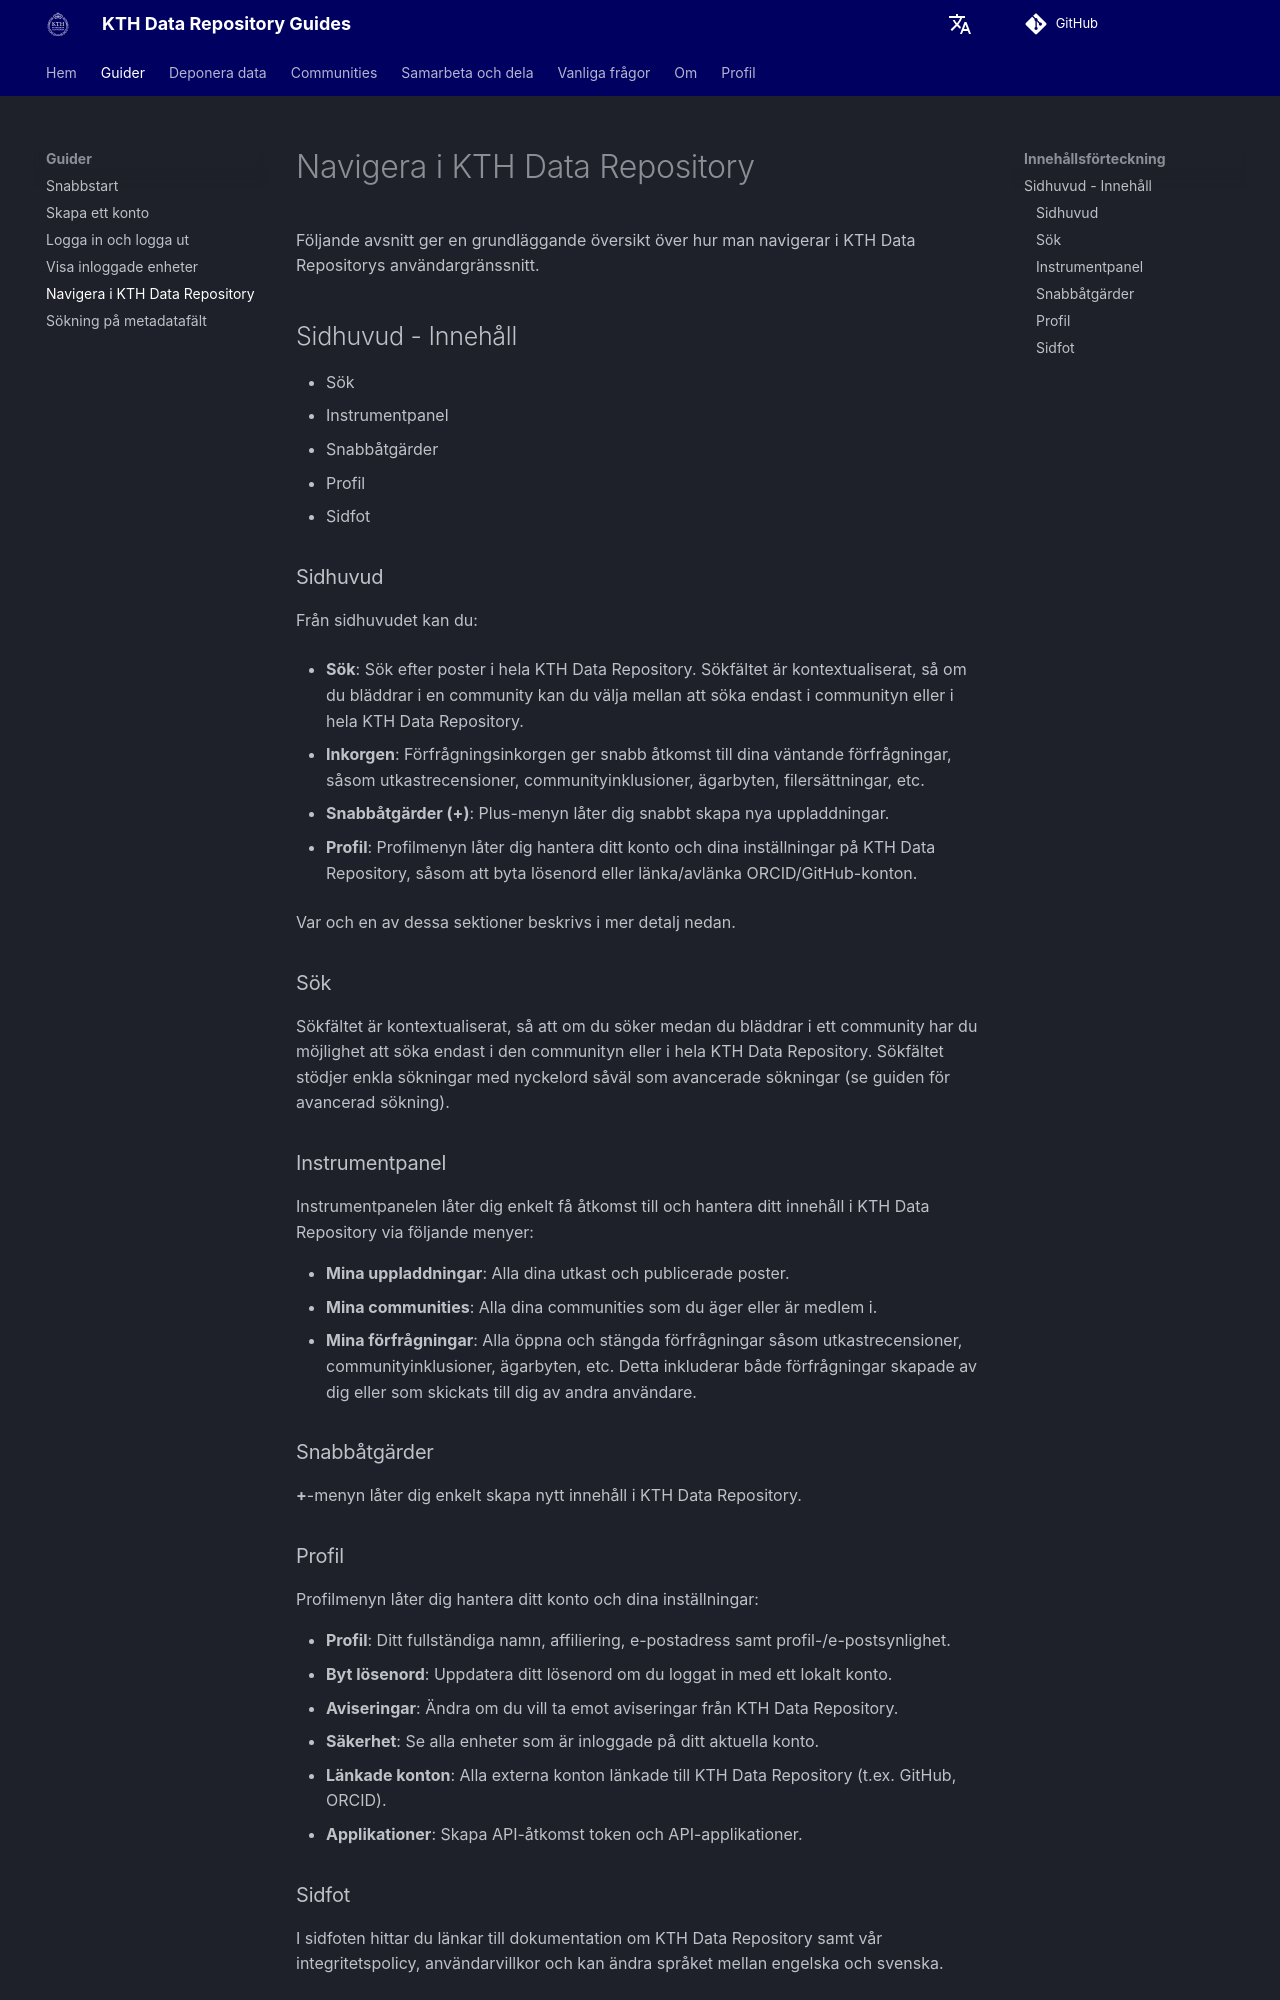

repository: KTH-Library/docs-kth-rdm · page: sv/get_started/navigating_site/index.html · generator: mkdocs

# Navigera i KTH Data Repository

Följande avsnitt ger en grundläggande översikt över hur man navigerar i KTH Data Repositorys användargränssnitt.

## Sidhuvud - Innehåll

- Sök
- Instrumentpanel
- Snabbåtgärder
- Profil
- Sidfot

### Sidhuvud

Från sidhuvudet kan du:

- **Sök**: Sök efter poster i hela KTH Data Repository. Sökfältet är kontextualiserat, så om du bläddrar i en community kan du välja mellan att söka endast i communityn eller i hela KTH Data Repository.

- **Inkorgen**: Förfrågningsinkorgen ger snabb åtkomst till dina väntande förfrågningar, såsom utkastrecensioner, communityinklusioner, ägarbyten, filersättningar, etc.


- **Snabbåtgärder (+)**: Plus-menyn låter dig snabbt skapa nya uppladdningar.

- **Profil**: Profilmenyn låter dig hantera ditt konto och dina inställningar på KTH Data Repository, såsom att byta lösenord eller länka/avlänka ORCID/GitHub-konton.

Var och en av dessa sektioner beskrivs i mer detalj nedan.

### Sök

Sökfältet är kontextualiserat, så att om du söker medan du bläddrar i ett community har du möjlighet att söka endast i den communityn eller i hela KTH Data Repository. Sökfältet stödjer enkla sökningar med nyckelord såväl som avancerade sökningar (se guiden för avancerad sökning).

### Instrumentpanel

Instrumentpanelen låter dig enkelt få åtkomst till och hantera ditt innehåll i KTH Data Repository via följande menyer:

- **Mina uppladdningar**: Alla dina utkast och publicerade poster.
- **Mina communities**: Alla dina communities som du äger eller är medlem i.
- **Mina förfrågningar**: Alla öppna och stängda förfrågningar såsom utkastrecensioner, communityinklusioner, ägarbyten, etc. Detta inkluderar både förfrågningar skapade av dig eller som skickats till dig av andra användare.

### Snabbåtgärder

**+**-menyn låter dig enkelt skapa nytt innehåll i KTH Data Repository.

### Profil

Profilmenyn låter dig hantera ditt konto och dina inställningar:

- **Profil**: Ditt fullständiga namn, affiliering, e-postadress samt profil-/e-postsynlighet.
- **Byt lösenord**: Uppdatera ditt lösenord om du loggat in med ett lokalt konto.
- **Aviseringar**: Ändra om du vill ta emot aviseringar från KTH Data Repository.
- **Säkerhet**: Se alla enheter som är inloggade på ditt aktuella konto.
- **Länkade konton**: Alla externa konton länkade till KTH Data Repository (t.ex. GitHub, ORCID).
- **Applikationer**: Skapa API-åtkomst token och API-applikationer.
